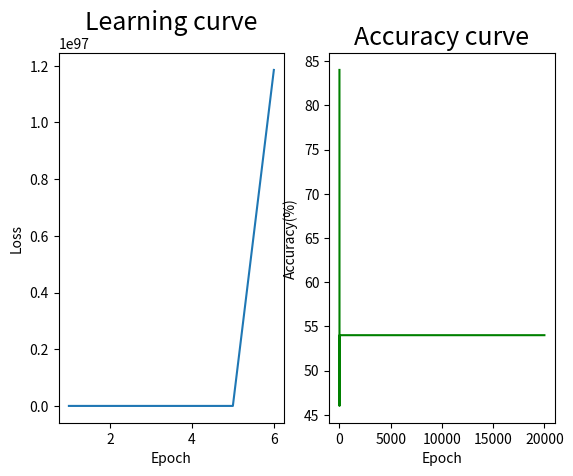
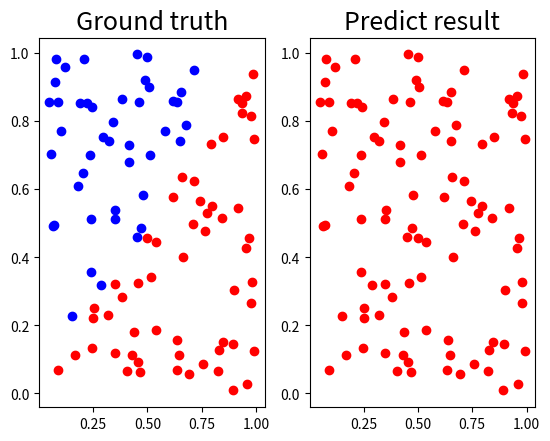

Generate these figures, in order, with matplotlib:
import numpy as np
import matplotlib.pyplot as plt
import argparse

def generate_linear(n=100):
    pts = np.random.uniform(0, 1, (n, 2))
    inputs = []
    labels = []
    for pt in pts:
        inputs.append([pt[0], pt[1]])
        # distance = (pt[0]-pt[1])/1.414
        if pt[0] > pt[1]:
            labels.append(0)
        else:
            labels.append(1)

    return np.array(inputs), np.array(labels).reshape(n, 1)


def generate_XOR_easy():
    inputs = []
    labels = []
    for i in range(11):
        inputs.append([0.1 * i, 0.1 * i])
        labels.append(0)

        if 0.1 * i == 0.5:
            continue

        inputs.append([0.1 * i, 1 - 0.1 * i])
        labels.append(1)   

    return np.array(inputs), np.array(labels).reshape(21, 1)


def show_result(x, y, pred_y):
    plt.subplot(1,2,1)
    plt.title('Ground truth', fontsize=18)
    for i in range(x.shape[0]):
        if y[i] == 0:
            plt.plot(x[i][0], x[i][1], 'ro')
        else:
            plt.plot(x[i][0], x[i][1], 'bo')
    
    plt.subplot(1,2,2)
    plt.title('Predict result', fontsize=18)
    for i in range(x.shape[0]):
        if pred_y[i] == 0:
            plt.plot(x[i][0], x[i][1], 'ro')
        else:
            plt.plot(x[i][0], x[i][1], 'bo')
    
    plt.show()


def show_curve(epochs, losses, accuracies):
    plt.subplot(1, 2, 1)
    plt.title('Learning curve', fontsize=18)
    plt.plot(epochs, losses)
    plt.xlabel('Epoch')
    plt.ylabel('Loss')

    plt.subplot(1, 2, 2)
    plt.title('Accuracy curve', fontsize=18)
    plt.plot(epochs, accuracies, 'g')
    plt.xlabel('Epoch')
    plt.ylabel('Accuracy(%)')
    plt.show()


class Network():
    def __init__(self, x_in, h1_neuron, h2_neuron, y_out):
        self.w1 = np.random.randn(x_in, h1_neuron) 
        self.w2 = np.random.randn(h1_neuron, h2_neuron) 
        self.w3 = np.random.randn(h2_neuron, y_out)
        
    def forward(self, x):
        self.x = x
        # self.z1 = sigmoid(x @ self.w1)    
        # self.z2 = sigmoid(self.z1 @ self.w2)
        # self.z3 = sigmoid(self.z2 @ self.w3)

        self.z1 = (x @ self.w1)    
        self.z2 = (self.z1 @ self.w2)
        self.z3 = (self.z2 @ self.w3)

        self.pred_y = self.z3

        return self.pred_y
        
        
    def backpropagation(self, y):
        # dy = derivative_MSE(y, self.pred_y)
        # dz3 = derivative_sigmoid(self.z3)
        # dz2 = derivative_sigmoid(self.z2)
        # dz1 = derivative_sigmoid(self.z1)

        # self.d_l3 = self.z2.T @ (dz3 * dy)
        # self.d_l2 = self.z1.T @ (dz2  * ((dz3 * dy) @ self.w3.T))
        # self.d_l1 = self.x.T @ (dz1 * ((dz2  * ((dz3 * dy) @ self.w3.T)) @ self.w2.T))

        dy = derivative_MSE(y, self.pred_y)
        self.d_l3 = self.z2.T @ (dy)
        self.d_l2 = self.z1.T @ (((dy) @ self.w3.T))
        self.d_l1 = self.x.T @ (((((dy) @ self.w3.T)) @ self.w2.T))

    def update_weight(self, lr):
        self.w1 = self.w1 - lr * self.d_l1
        self.w2 = self.w2 - lr * self.d_l2
        self.w3 = self.w3 - lr * self.d_l3

    
def sigmoid(x):
    return 1.0/(1.0 + np.exp(-x))

def derivative_sigmoid(x):
    return np.multiply(x, 1.0 - x)

def derivative_MSE(y, pred_y):
    return -2 * (y - pred_y) / y.shape[0]



def train(args):
    if args.task == "linear":
        x, y = generate_linear()
    else:
        x, y = generate_XOR_easy()

    model = Network(2, 4, 4, 1)

    losses = []
    acc_list = []
    for i in range(1, args.epoch + 1):
        pred_y = model.forward(x)
        loss = np.mean((y-pred_y) ** 2)
        losses.append(loss)
        model.backpropagation(y)
        model.update_weight(args.lr)
        
        acc = np.sum(np.where(pred_y > 0.5, 1, 0) == y) / len(y) * 100
        acc_list.append(acc)
        if i % 1000 == 0:
            print(f"epoch {i} loss : {loss} acc(%) : {acc}")
    show_curve(range(1, args.epoch + 1), losses, acc_list)
    return model


def test(args, model):
    if args.task == "linear":
        x, y = generate_linear()
    else:
        x, y = generate_XOR_easy()

    pred_y = model.forward(x)
    print(f"pred_y:\n{pred_y}")
    pred_y = np.where(pred_y > 0.5, 1, 0)
    acc = np.sum(pred_y == y) / len(y) * 100
    print(20*"=")
    print(f"Accuracy(%): {acc}")
    show_result(x, y, pred_y)


if __name__ == '__main__':
    parser = argparse.ArgumentParser()
    parser.add_argument("--task", type=str, default="linear", help="select task: linear, xor")
    parser.add_argument("--lr", type=float, default=0.1, help="set learning rate")
    parser.add_argument("-A", "--activation_function", type=str, default="sigmoid", help="select activation function: sigmoid, None")
    parser.add_argument("--epoch", type=int, default=20000, help="number of training epoch")

    args = parser.parse_args() 
    model = train(args)
    test(args, model)
